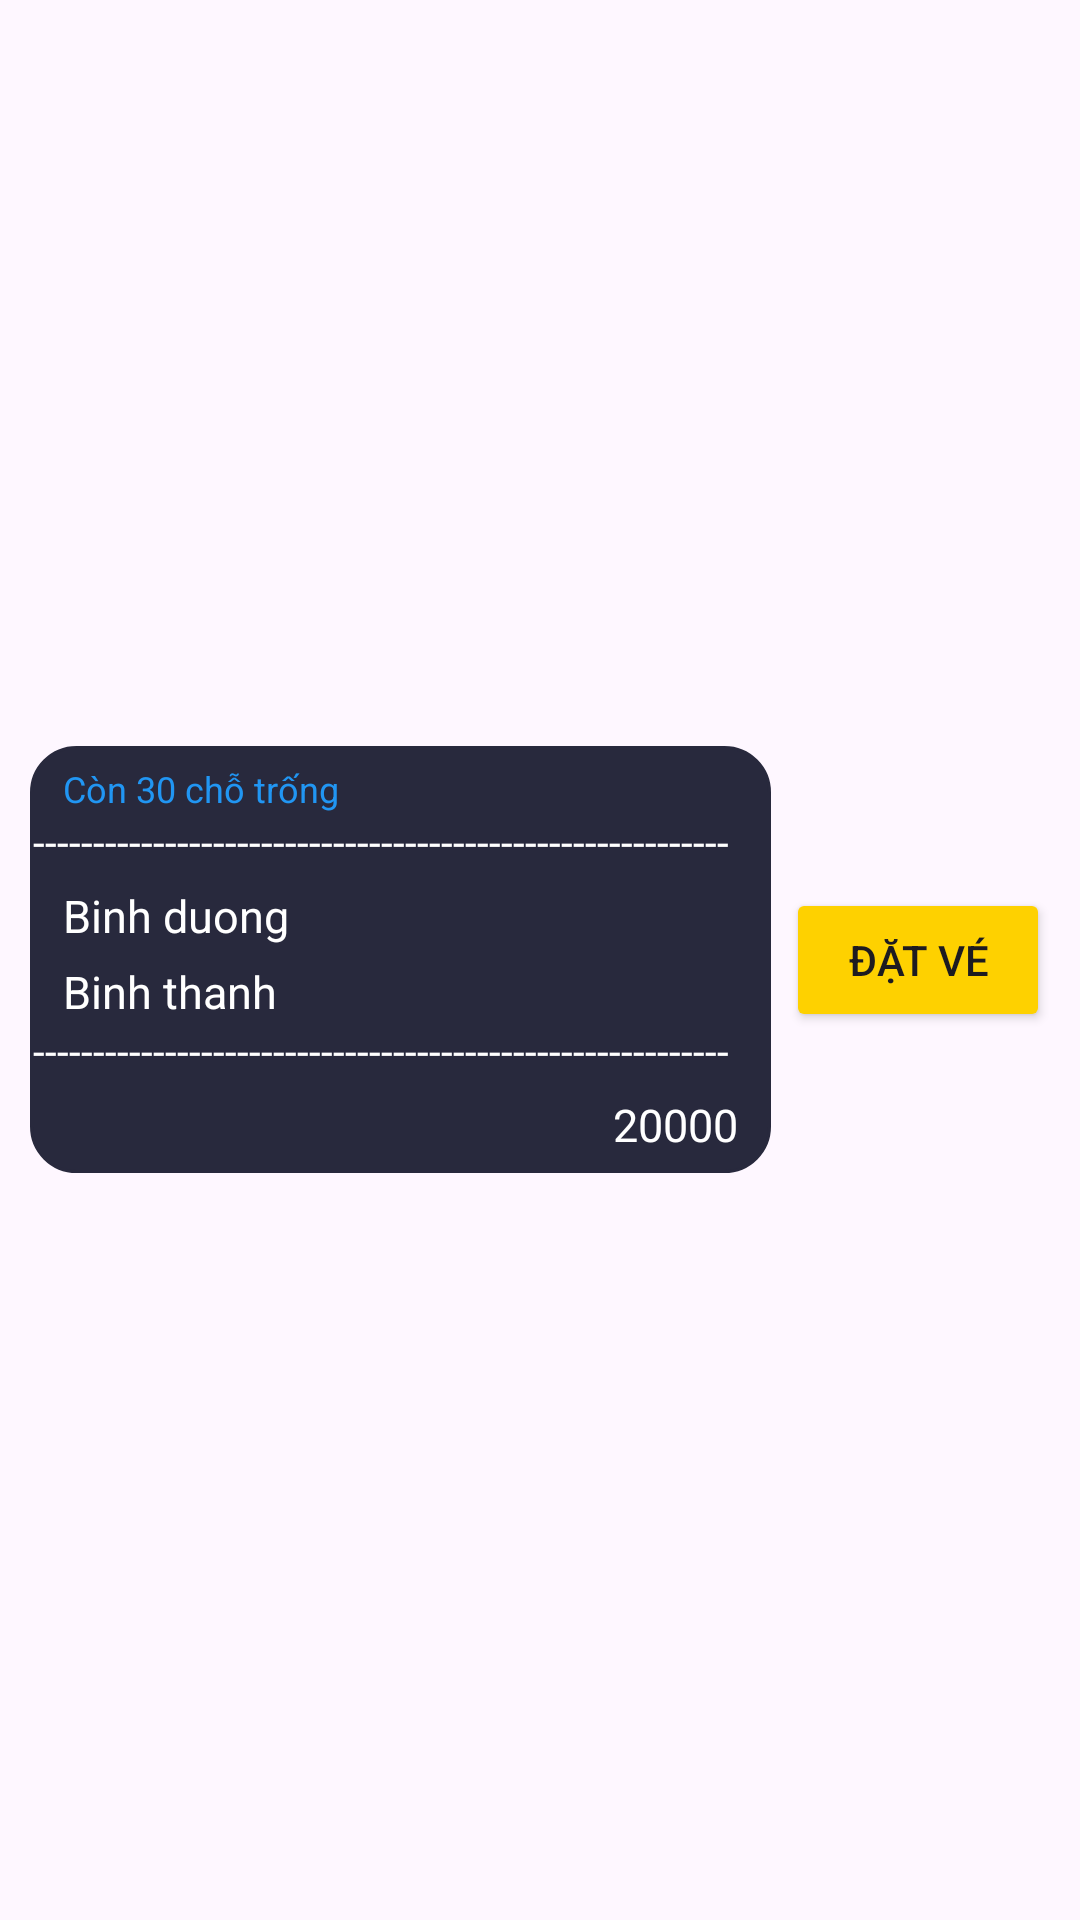

Android layout source for this screen:
<!-- AndroidManifest.xml: application theme Theme.DO_AN -->
<!-- res/layout/ticket_item_place.xml -->
<?xml version="1.0" encoding="utf-8"?>
<LinearLayout xmlns:android="http://schemas.android.com/apk/res/android"
    android:layout_width="match_parent"
    android:layout_height="wrap_content"
    android:gravity="center"
    android:padding="10dp">

    <LinearLayout
        android:id="@+id/linearLayout2"
        android:layout_width="match_parent"
        android:layout_height="wrap_content"
        android:layout_marginRight="5dp"
        android:layout_weight="1"
        android:background="@drawable/corner_yellow"
        android:backgroundTint="@color/background"
        android:orientation="vertical">

        <TextView
            android:id="@+id/textView29"
            android:layout_width="match_parent"
            android:layout_height="wrap_content"
            android:layout_marginLeft="10dp"
            android:layout_marginTop="5dp"
            android:text="Còn 30 chỗ trống"
            android:textColor="#2196F3"
            android:textSize="12dp" />

        <TextView
            android:id="@+id/textView28"
            android:layout_width="match_parent"
            android:layout_height="wrap_content"
            android:text="----------------------------------------------------------"
            android:textColor="@color/white" />

        <TextView
            android:id="@+id/tVnoidi"
            android:layout_width="match_parent"
            android:layout_height="wrap_content"
            android:layout_marginLeft="10dp"
            android:layout_marginTop="5dp"
            android:text="Binh duong"
            android:textColor="#FFFFFF"
            android:textSize="15dp" />

        <TextView
            android:id="@+id/tVnoiden"
            android:layout_width="match_parent"
            android:layout_height="wrap_content"
            android:layout_marginLeft="10dp"
            android:layout_marginTop="5dp"
            android:text="Binh thanh"
            android:textColor="#FFFFFF"
            android:textSize="15dp" />

        <TextView
            android:id="@+id/textView30"
            android:layout_width="match_parent"
            android:layout_height="wrap_content"
            android:text="----------------------------------------------------------"
            android:textColor="@color/white" />

        <TextView
            android:id="@+id/tVgiatien"
            android:layout_width="match_parent"
            android:layout_height="wrap_content"
            android:layout_marginTop="5dp"
            android:layout_marginRight="10dp"
            android:layout_marginBottom="5dp"
            android:gravity="right"
            android:text="20000"
            android:textColor="@color/white"
            android:textSize="15dp" />

    </LinearLayout>

    <Button
        android:id="@+id/btn_Delete"
        android:layout_width="wrap_content"
        android:layout_height="wrap_content"
        android:layout_weight="0"
        android:backgroundTint="@color/yellow"
        android:text="Đặt vé" />

</LinearLayout>
<!-- resources referenced by this layout -->
<resources>
  <color name="background">#28293d</color>
  <color name="white">#FFFFFFFF</color>
  <color name="yellow">#fed100</color>
  <!-- drawable corner_yellow (drawable) -->
  <?xml version="1.0" encoding="utf-8"?>
  <shape xmlns:android="http://schemas.android.com/apk/res/android">
      <solid android:color="#ffcf09"/>
  
      <stroke android:width="1dp"
          android:color="#28293d" />
  
      <padding android:left="1dp"
          android:top="1dp"
          android:right="1dp"
          android:bottom="1dp" />
  
      <corners android:radius="15dp" />
  </shape>
  <style name="Theme.DO_AN" parent="Base.Theme.DO_AN" />
  <style name="Base.Theme.DO_AN" parent="Theme.Material3.DayNight.NoActionBar">
          
          
      </style>
</resources>
